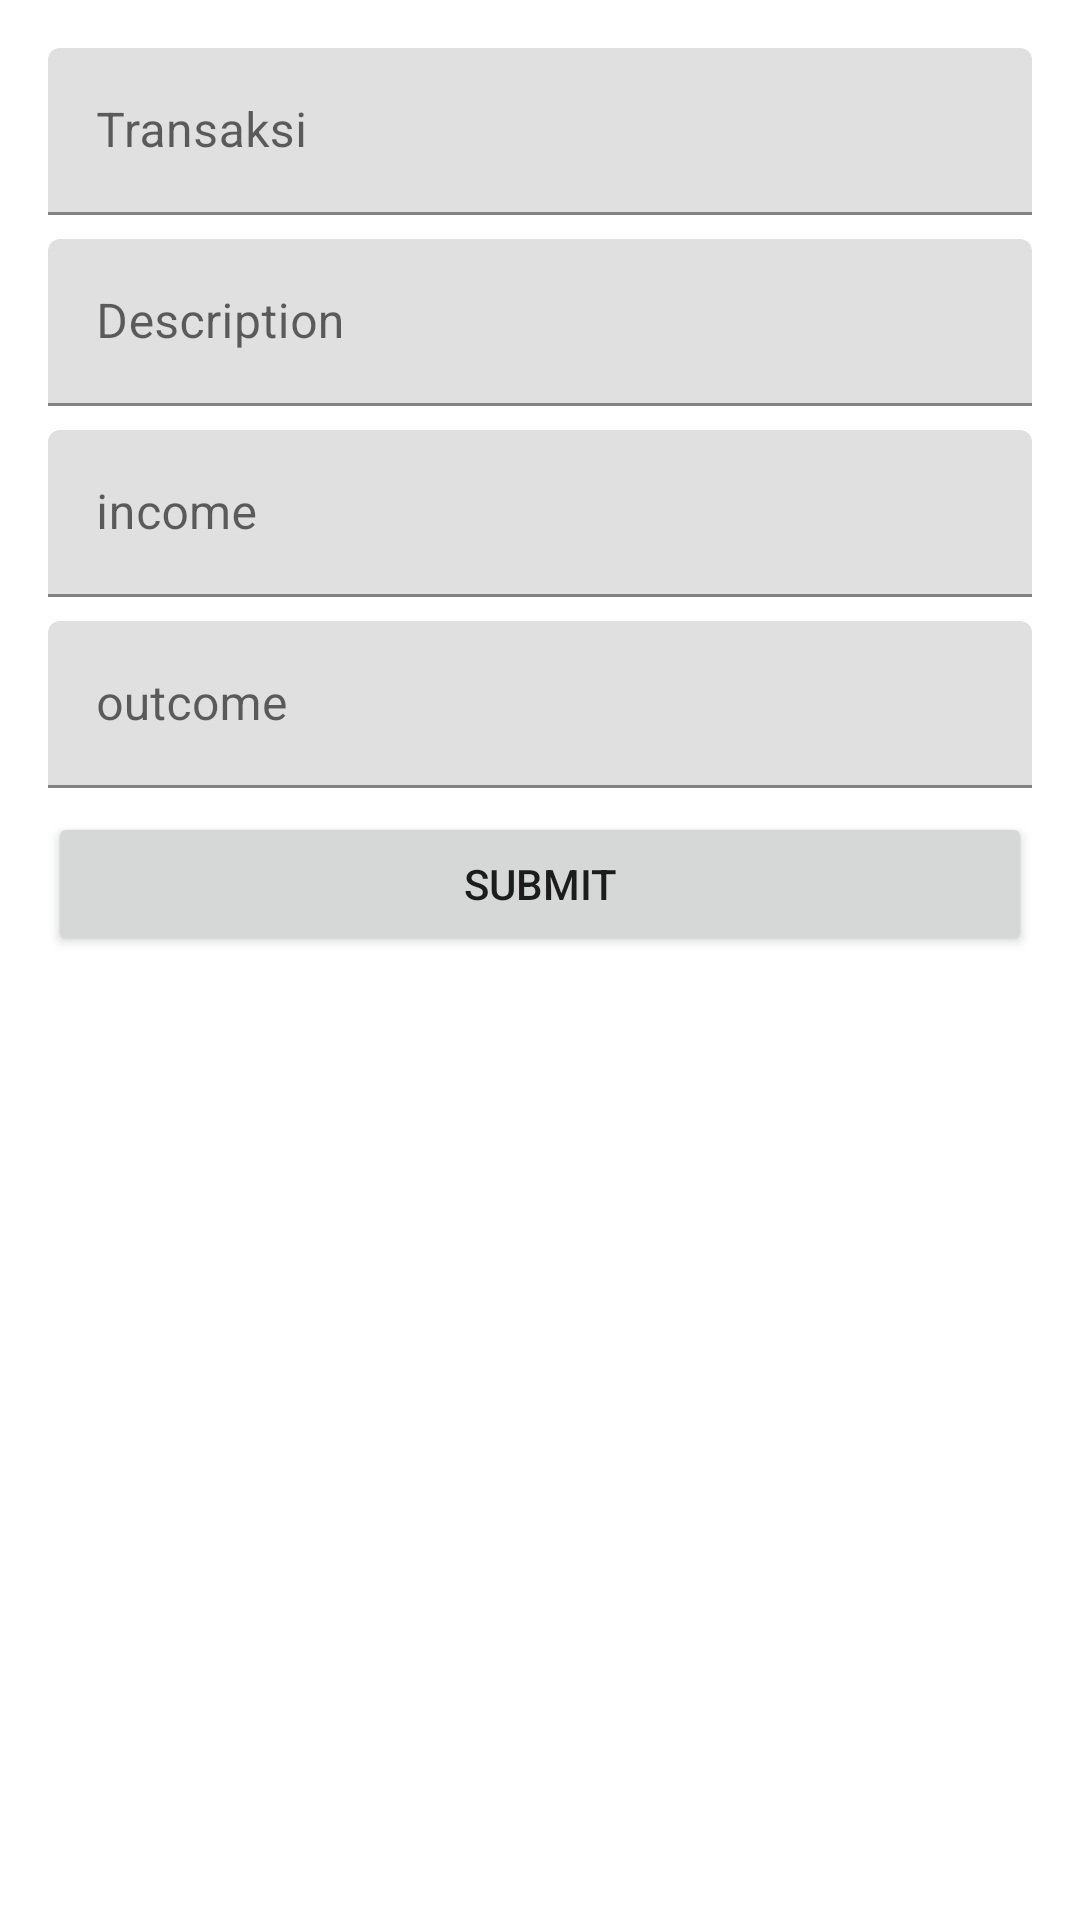

Android layout source for this screen:
<!-- AndroidManifest.xml: application theme Theme.MyMoneyManager -->
<!-- res/layout/activity_add_update_money.xml -->
<?xml version="1.0" encoding="utf-8"?>
<LinearLayout xmlns:android="http://schemas.android.com/apk/res/android"
    xmlns:tools="http://schemas.android.com/tools"
    android:layout_width="match_parent"
    android:layout_height="match_parent"
    android:orientation="vertical"
    android:padding="16dp"
    tools:context=".ui.AddUpdateMoneyActivity">

    <com.google.android.material.textfield.TextInputLayout
        android:layout_width="match_parent"
        android:layout_height="wrap_content"
        android:layout_marginBottom="8dp">

        <EditText
            android:id="@+id/edt_transaction"
            android:layout_width="match_parent"
            android:layout_height="wrap_content"
            android:hint="@string/transaction" />
    </com.google.android.material.textfield.TextInputLayout>

    <com.google.android.material.textfield.TextInputLayout
        android:layout_width="match_parent"
        android:layout_height="wrap_content"
        android:layout_marginBottom="8dp">

        <EditText
            android:id="@+id/edt_description"
            android:layout_width="match_parent"
            android:layout_height="wrap_content"
            android:hint="@string/description" />
    </com.google.android.material.textfield.TextInputLayout>

    <com.google.android.material.textfield.TextInputLayout
        android:layout_width="match_parent"
        android:layout_height="wrap_content"
        android:layout_marginBottom="8dp">

        <EditText
            android:id="@+id/edt_income"
            android:layout_width="match_parent"
            android:layout_height="wrap_content"
            android:inputType="number"
            android:hint="@string/income" />
    </com.google.android.material.textfield.TextInputLayout>

    <com.google.android.material.textfield.TextInputLayout
        android:layout_width="match_parent"
        android:layout_height="wrap_content"
        android:layout_marginBottom="8dp">

        <EditText
            android:id="@+id/edt_outcome"
            android:layout_width="match_parent"
            android:layout_height="wrap_content"
            android:inputType="number"
            android:hint="@string/outcome" />
    </com.google.android.material.textfield.TextInputLayout>

    <Button
        android:id="@+id/btn_submit"
        android:layout_width="match_parent"
        android:layout_height="wrap_content"
        android:text="@string/submit" />

</LinearLayout>
<!-- resources referenced by this layout -->
<resources>
  <string name="description">Description</string>
  <string name="income">income</string>
  <string name="outcome">outcome</string>
  <string name="submit">Submit</string>
  <string name="transaction">Transaksi</string>
  <style name="Theme.MyMoneyManager" parent="Theme.MaterialComponents.DayNight.DarkActionBar">
          
          <item name="colorPrimary">@color/purple_500</item>
          <item name="colorPrimaryVariant">@color/purple_700</item>
          <item name="colorOnPrimary">@color/white</item>
          
          <item name="colorSecondary">@color/teal_200</item>
          <item name="colorSecondaryVariant">@color/teal_700</item>
          <item name="colorOnSecondary">@color/black</item>
          
          <item name="android:statusBarColor">?attr/colorPrimaryVariant</item>
          
      </style>
  <color name="purple_500">#FF6200EE</color>
  <color name="purple_700">#FF3700B3</color>
  <color name="white">#FFFFFFFF</color>
  <color name="teal_200">#FF03DAC5</color>
  <color name="teal_700">#FF018786</color>
  <color name="black">#FF000000</color>
</resources>
